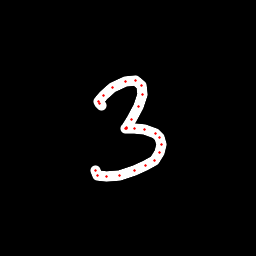

Data behind this chart, as committed beside it:
x, y, hover, eod
101.9, 105.2, 0.0, 0.0
99.87, 103.5, 0.0, 0.0
98.92, 101.2, 0.0, 0.0
103, 95.14, 0.0, 0.0
112.9, 87.08, 0.0, 0.0
125.2, 81.22, 0.0, 0.0
135.2, 80.53, 0.0, 0.0
141.6, 85.06, 0.0, 0.0
142.9, 94.23, 0.0, 0.0
138.9, 106.9, 0.0, 0.0
131.7, 119.1, 0.0, 0.0
126.1, 127.3, 0.0, 0.0
125.3, 128.8, 0.0, 0.0
126.2, 128.5, 0.0, 0.0
134.1, 128.5, 0.0, 0.0
144.9, 129.6, 0.0, 0.0
155, 133.2, 0.0, 0.0
159.4, 137.4, 0.0, 0.0
161.4, 144.5, 0.0, 0.0
159.5, 153, 0.0, 0.0
154.2, 160.1, 0.0, 0.0
145.9, 165.7, 0.0, 0.0
134.8, 170.8, 0.0, 0.0
119.3, 175.4, 0.0, 0.0
106.5, 176.9, 0.0, 0.0
97.95, 175.2, 0.0, 0.0
95.04, 170.7, 0.0, 1.0
